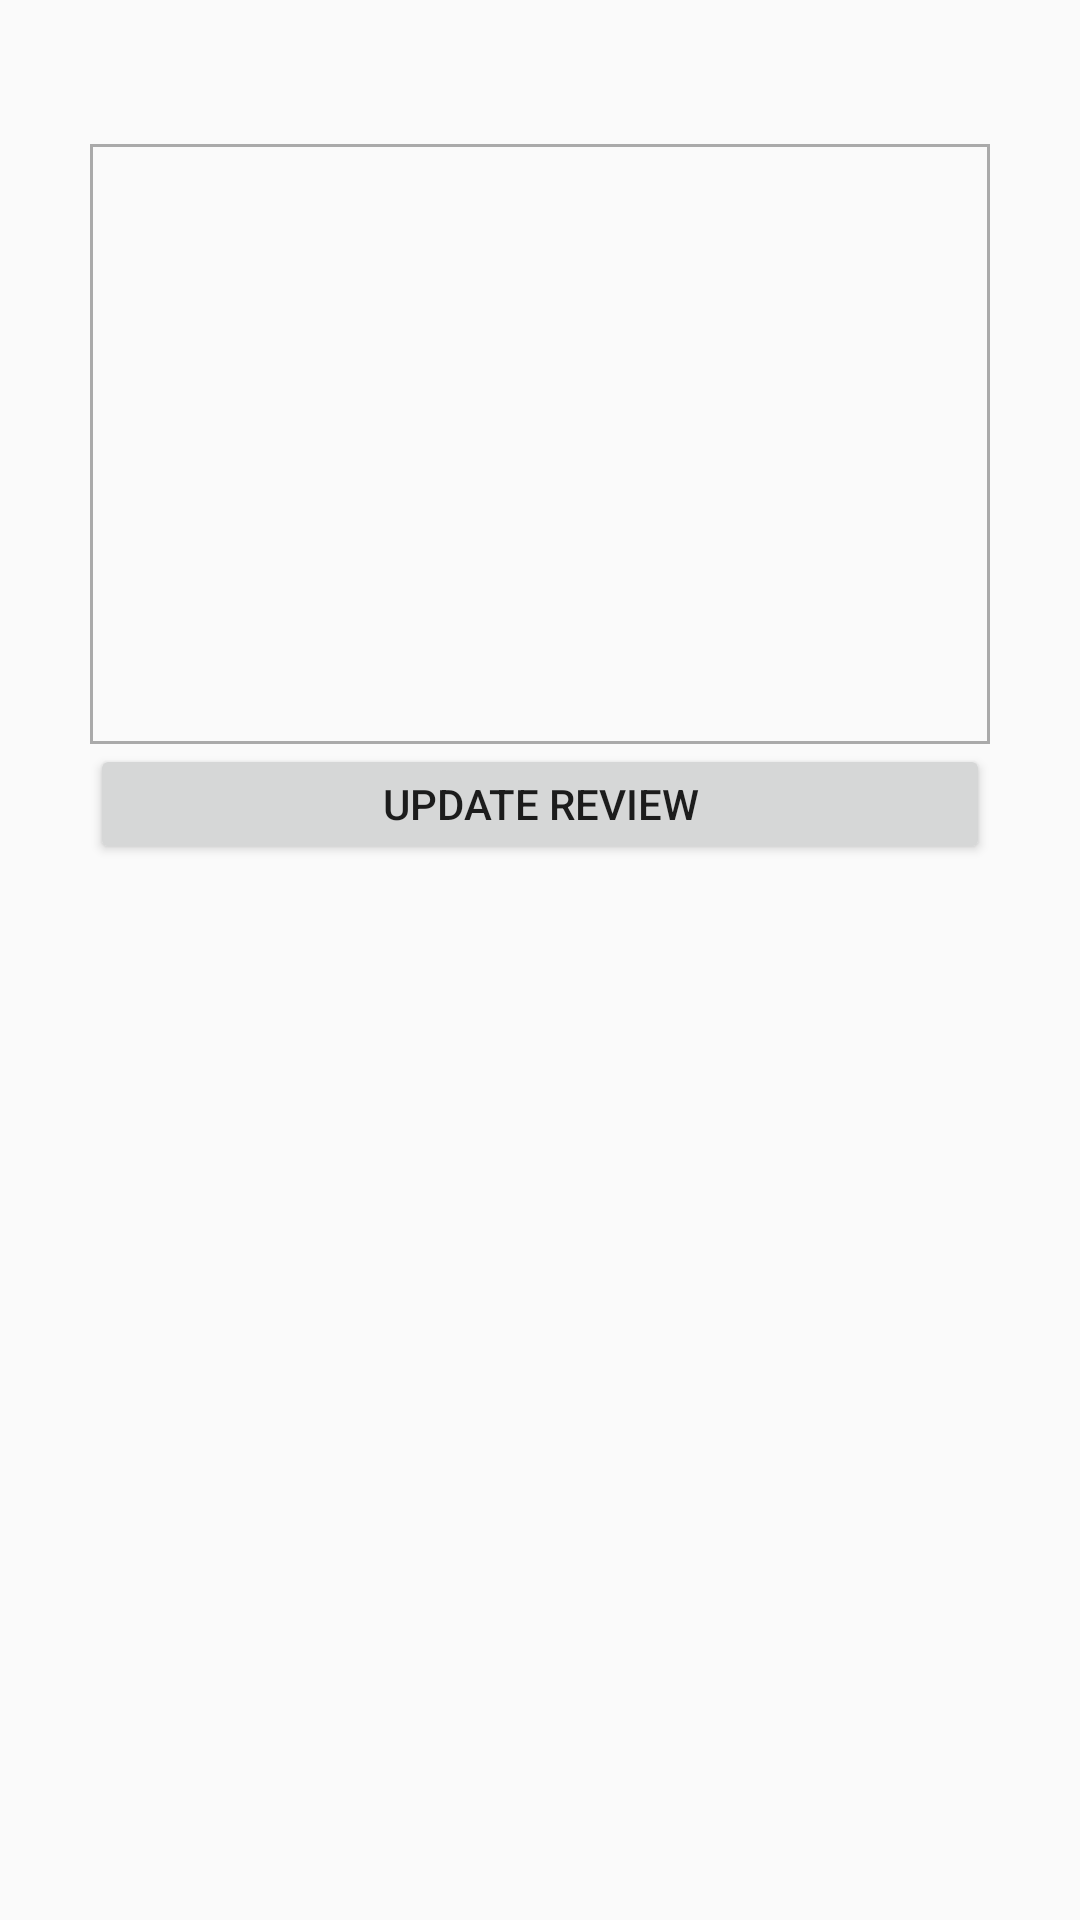

Reconstruct the res/layout file that produces this screen, plus the resources it refers to.
<!-- AndroidManifest.xml: application theme AppTheme -->
<!-- res/layout/detailview.xml -->
<?xml version="1.0" encoding="utf-8"?>
<LinearLayout
    xmlns:android="http://schemas.android.com/apk/res/android"
    android:orientation="vertical"
    android:layout_width="match_parent"
    android:layout_height="match_parent">

    <ImageButton
        android:id="@+id/cancelButtonDetailView"
        android:src="@drawable/ic_clear_black_48dp"
        android:background="@null"
        android:layout_gravity="right"
        android:layout_width="48dp"
        android:layout_height="48dp" />

    <LinearLayout
        android:orientation="vertical"
        android:layout_gravity="center"
        android:layout_width="wrap_content"
        android:layout_height="wrap_content">

        <EditText
            android:id="@+id/editReviewEditText"
            android:layout_gravity="center"
            android:gravity="top"
            android:padding="5dp"
            android:background="@drawable/backwithborder"
            android:layout_width="300dp"
            android:layout_height="200dp" />

        <Button
            android:id="@+id/updateReviewButton"
            android:text="Update Review"
            android:layout_gravity="center"
            android:layout_width="300dp"
            android:layout_height="40dp" />

        <ImageButton
            android:id="@+id/deleteReviewButton"
            android:src="@drawable/ic_delete_black_48dp"
            android:background="@null"
            android:layout_width="48dp"
            android:layout_height="48dp" />

    </LinearLayout>

</LinearLayout>
<!-- resources referenced by this layout -->
<resources>
  <!-- drawable backwithborder (drawable) -->
  <shape xmlns:android="http://schemas.android.com/apk/res/android"
      android:shape="rectangle">
      <solid android:color="#00000000" />
      <stroke android:width="1dp" android:color="@android:color/darker_gray" />
  </shape>
  <style name="AppTheme" parent="Theme.AppCompat.Light.DarkActionBar">
          
          
      </style>
</resources>
